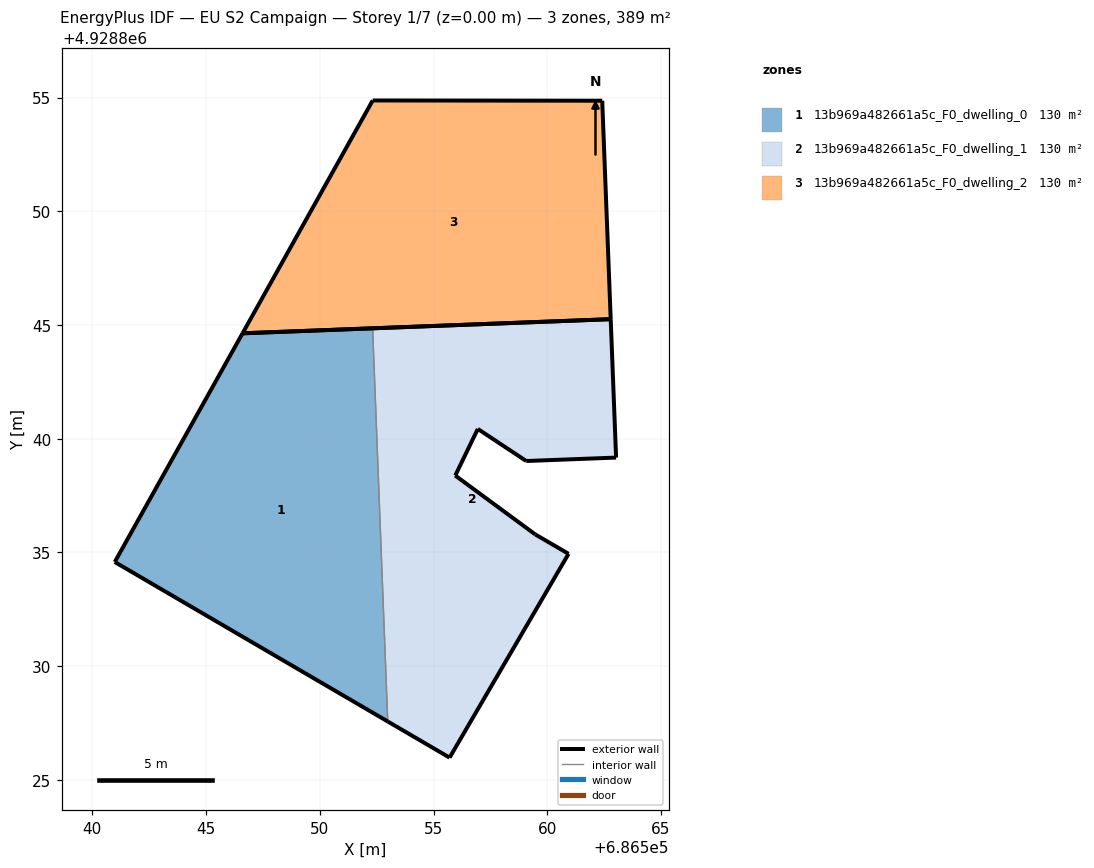
=== STOREY PLAN SPEC (per zone: floor XY polygon, exterior-wall plan segments, windows/doors) ===
zone 1: 13b969a482661a5c_F0_dwelling_0  (129.5 m²)
  floor: (686552.98, 4928827.57) (686552.32, 4928844.86) (686546.60, 4928844.64) (686540.98, 4928834.58)
  exterior wall: (686552.98, 4928827.57) – (686540.98, 4928834.58)  [13.9 m]
  exterior wall: (686540.98, 4928834.58) – (686546.60, 4928844.64)  [11.5 m]
  exterior wall: (686546.60, 4928844.64) – (686552.32, 4928844.86)  [5.7 m]
  interior walls: 1
zone 2: 13b969a482661a5c_F0_dwelling_1  (129.5 m²)
  floor: (686555.70, 4928825.98) (686560.93, 4928834.94) (686559.47, 4928835.79) (686555.95, 4928838.38) (686556.94, 4928840.43) (686559.07, 4928839.02) (686563.02, 4928839.17) (686562.79, 4928845.26) (686552.32, 4928844.86) (686552.98, 4928827.57)
  exterior wall: (686563.02, 4928839.17) – (686559.07, 4928839.02)  [4.0 m]
  exterior wall: (686559.07, 4928839.02) – (686556.94, 4928840.43)  [2.6 m]
  exterior wall: (686556.94, 4928840.43) – (686555.95, 4928838.38)  [2.3 m]
  exterior wall: (686555.95, 4928838.38) – (686559.47, 4928835.79)  [4.4 m]
  exterior wall: (686559.47, 4928835.79) – (686560.93, 4928834.94)  [1.7 m]
  exterior wall: (686560.93, 4928834.94) – (686555.70, 4928825.98)  [10.4 m]
  exterior wall: (686555.70, 4928825.98) – (686552.98, 4928827.57)  [3.1 m]
  exterior wall: (686552.32, 4928844.86) – (686562.79, 4928845.26)  [10.5 m]
  exterior wall: (686562.79, 4928845.26) – (686563.02, 4928839.17)  [6.1 m]
  interior walls: 1
zone 3: 13b969a482661a5c_F0_dwelling_2  (129.5 m²)
  floor: (686562.79, 4928845.26) (686562.41, 4928854.86) (686552.32, 4928854.87) (686546.60, 4928844.64)
  exterior wall: (686562.79, 4928845.26) – (686546.60, 4928844.64)  [16.2 m]
  exterior wall: (686546.60, 4928844.64) – (686552.32, 4928854.87)  [11.7 m]
  exterior wall: (686552.32, 4928854.87) – (686562.41, 4928854.86)  [10.1 m]
  exterior wall: (686562.41, 4928854.86) – (686562.79, 4928845.26)  [9.6 m]

=== DERIVED (storey summary) ===
Building: EU S2 Campaign
Storey: 1 of 7  (floor level z = 0.00 m)
Storey gross floor area: 388.5 m²
Zones on this storey: 3
  - 13b969a482661a5c_F0_dwelling_0: floor 129.5 m²; exterior wall 31.1 m (93.4 m²); WWR 0.0%
  - 13b969a482661a5c_F0_dwelling_1: floor 129.5 m²; exterior wall 44.9 m (134.8 m²); WWR 0.0%
  - 13b969a482661a5c_F0_dwelling_2: floor 129.5 m²; exterior wall 47.6 m (142.9 m²); WWR 0.0%
Zone adjacency (shared interzone walls):
  - 13b969a482661a5c_F0_dwelling_0 ↔ 13b969a482661a5c_F0_dwelling_1